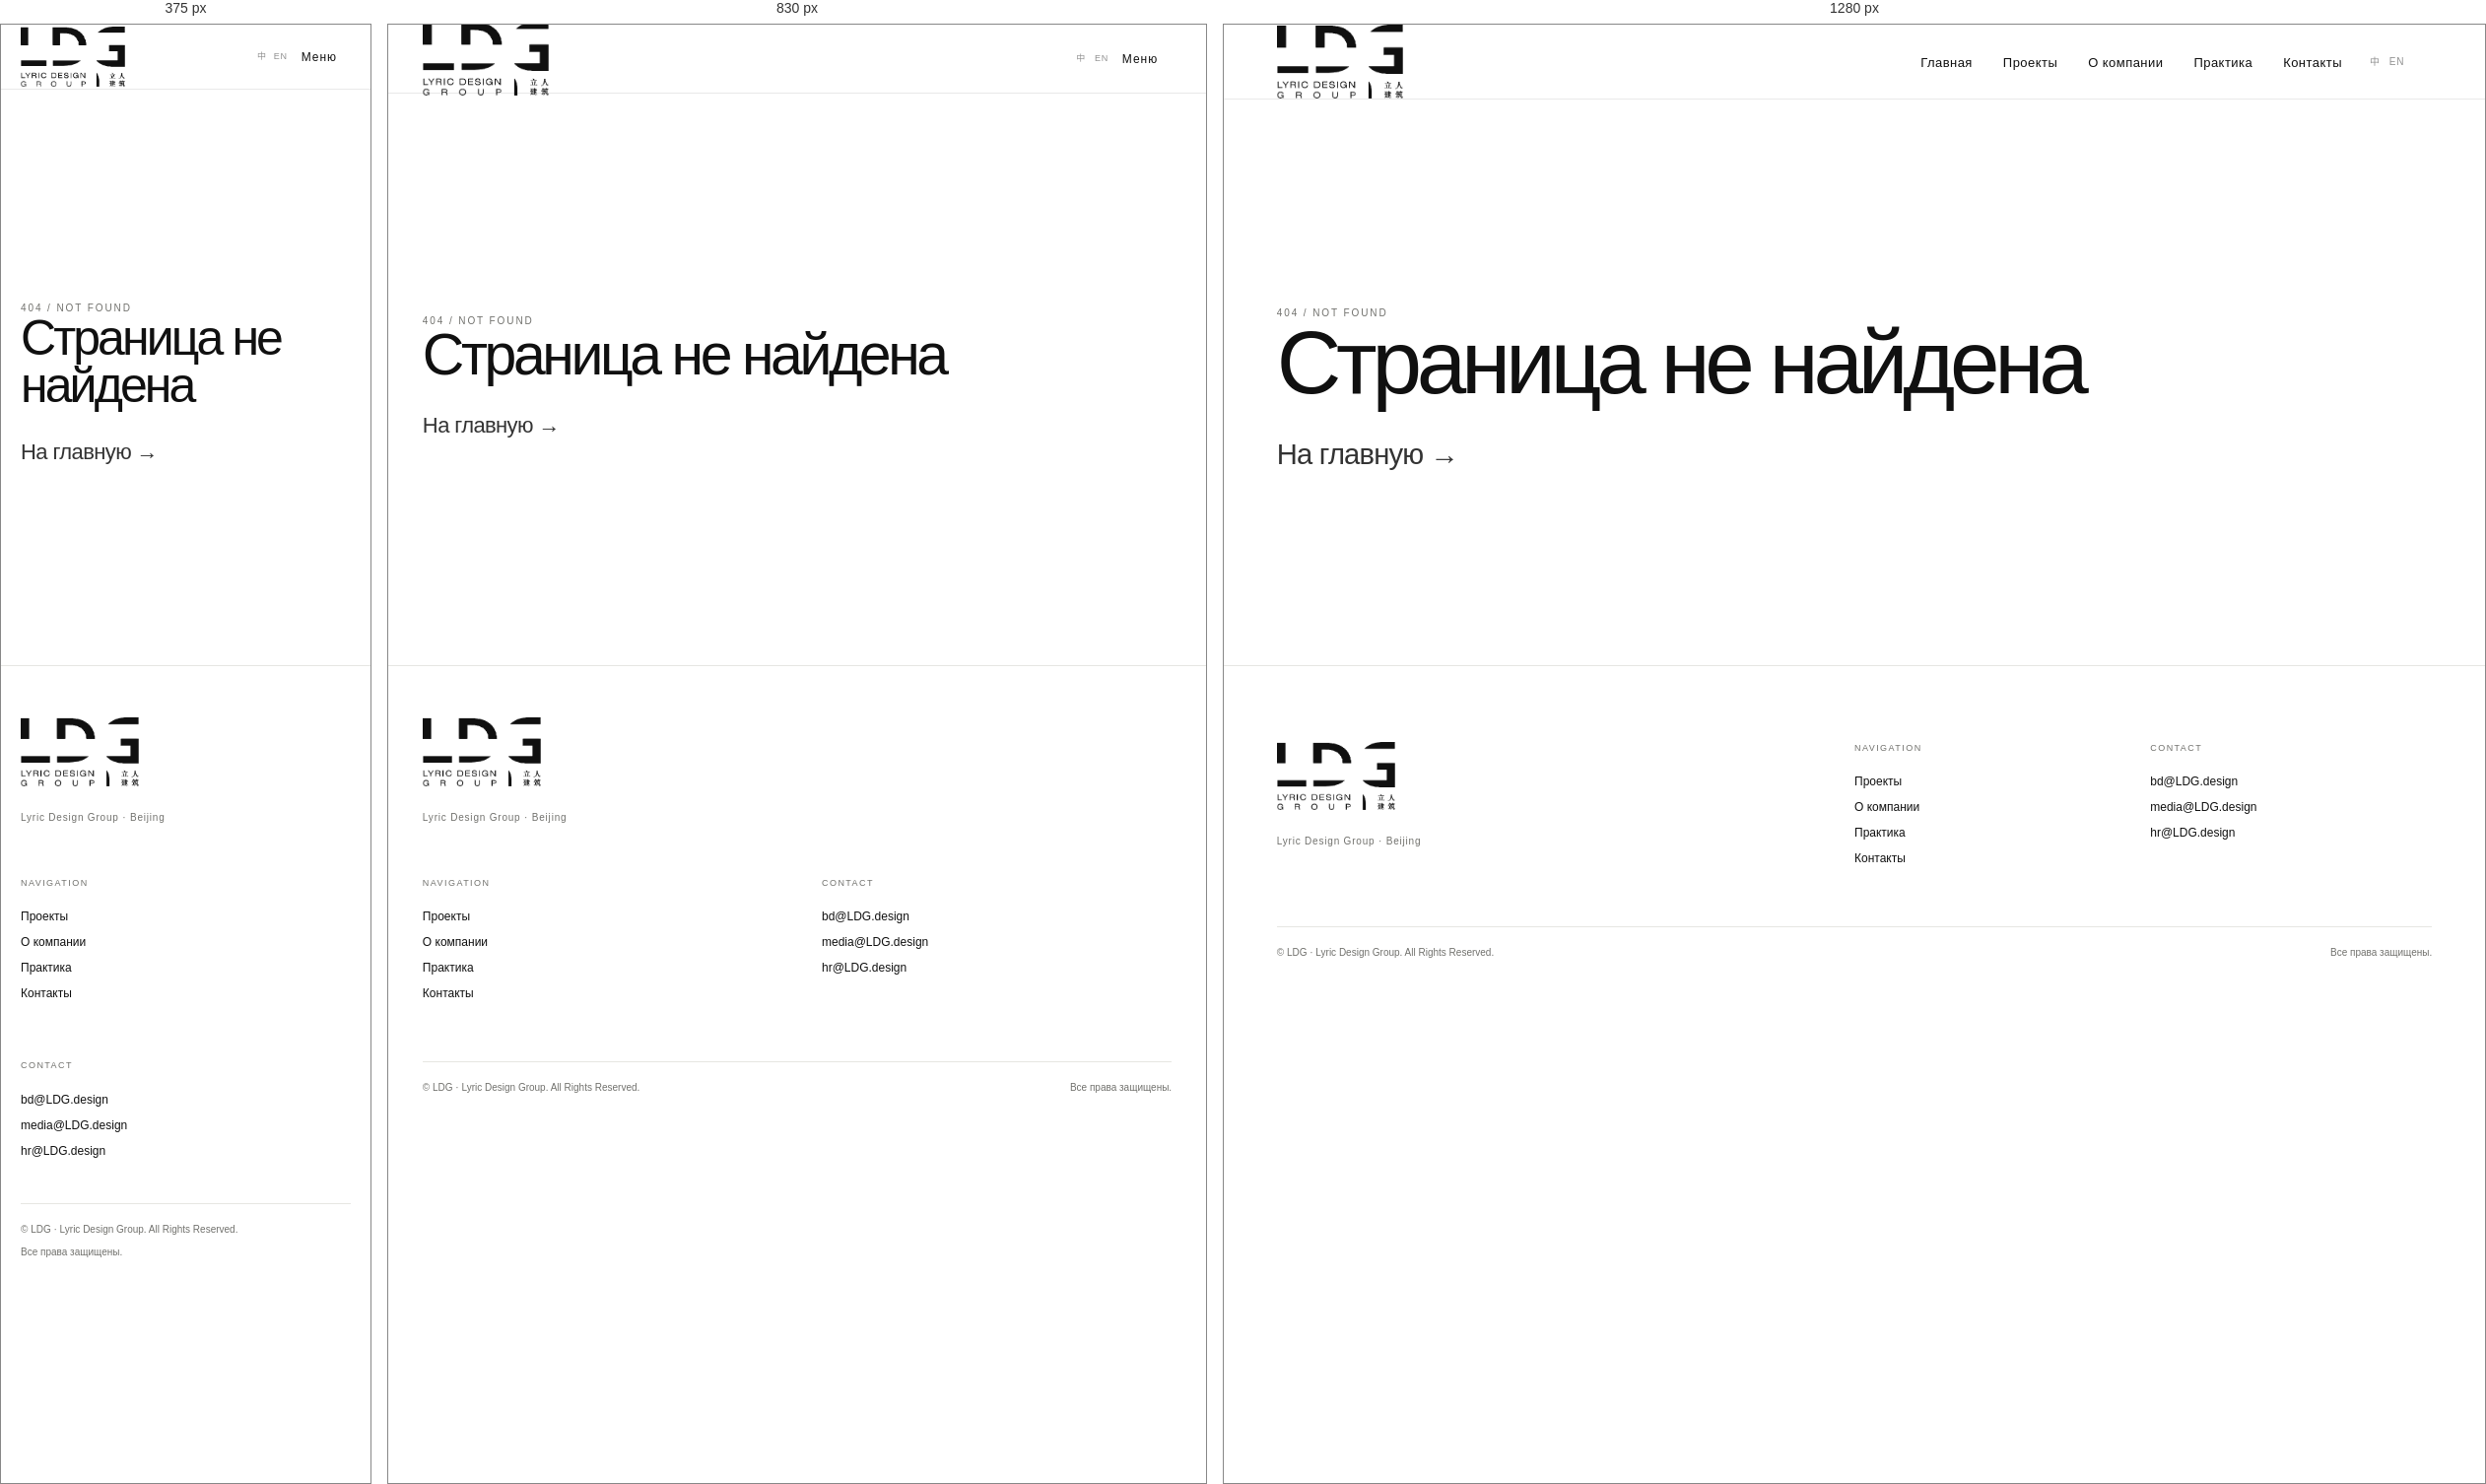
Rendered at 375 px, 830 px and 1280 px, left to right.

<!-- file: 404.html -->
<!doctype html>
<html lang="ru" data-lang="ru" data-asset-prefix="../">
<head>
  <meta name="robots" content="noindex, nofollow">
  <meta charset="utf-8">
  <meta name="viewport" content="width=device-width,initial-scale=1,viewport-fit=cover">
  <meta name="description" content="Страница не найдена">
  <meta name="theme-color" content="#ffffff"><meta name="color-scheme" content="light">
  <meta property="og:type" content="website"><meta property="og:title" content="Страница не найдена | LDG"><meta property="og:description" content="Страница не найдена"><meta property="og:image" content="../assets/og.jpg">
  <title>Страница не найдена | LDG</title>
  <link rel="alternate" hreflang="zh-CN" href="../404.html"><link rel="alternate" hreflang="en" href="../en/404.html"><link rel="alternate" hreflang="x-default" href="../404.html">
  <link rel="icon" type="image/png" href="../assets/favicon.png">
  <script>document.documentElement.classList.add('js')</script>
  <link rel="stylesheet" href="../assets/styles.css">
</head>
<body><a class="skip-link" href="#main">К основному содержанию</a>
<header class="site-header light">
  <a class="logo-link" href="index.html" aria-label="LDG home"><img class="logo-white" src="../assets/logo-white.png" alt="LDG"><img class="logo-dark" src="../assets/logo-dark.png" alt="LDG"></a>
  <nav class="nav" aria-label="Main navigation"><a href="index.html">Главная</a><a href="projects.html">Проекты</a><a href="about.html">О компании</a><a href="services.html">Практика</a><a href="contact.html">Контакты</a></nav>
  <div class="language-switch" aria-label="Language"><a class="" href="../404.html" hreflang="zh-CN">中</a><a class="" href="../en/404.html" hreflang="en">EN</a></div>
  <button class="menu-btn" type="button" aria-expanded="false" aria-label="Меню" data-menu-open="Меню" data-menu-close="Закрыть">Меню</button>
</header>
<main id="main"><section class="page-hero error-page"><div class="wrap"><div class="kicker">404 / Not Found</div><h1 class="display">Страница не найдена</h1><p class="lead" style="margin-top:28px"><a href="index.html">На главную →</a></p></div><div class="error-code" aria-hidden="true">404</div></section></main>
<footer class="footer"><div class="footer-inner"><div><img class="footer-logo" src="../assets/logo-dark.png" alt="LDG"><small>Lyric Design Group · Beijing</small></div><div><h4>Navigation</h4><p><a href="projects.html">Проекты</a></p><p><a href="about.html">О компании</a></p><p><a href="services.html">Практика</a></p><p><a href="contact.html">Контакты</a></p></div><div><h4>Contact</h4><p><a href="mailto:bd@LDG.design">bd@LDG.design</a></p><p><a href="mailto:media@LDG.design">media@LDG.design</a></p><p><a href="mailto:hr@LDG.design">hr@LDG.design</a></p></div></div><div class="footer-bottom"><span>© <span data-year></span> LDG · Lyric Design Group. All Rights Reserved.</span><span>Все права защищены.</span></div></footer>
<script src="../assets/site.js"></script>
</body></html>

/* @media block from styles.css */
@media(max-width:980px){
  :root{--header:70px}
  .site-header{grid-template-columns:auto 1fr auto;gap:18px}
  .header-side{display:none}
  .menu-btn{display:block;justify-self:end}
  .nav{position:fixed;inset:var(--header) 0 0;background:#fff;color:#111;display:flex;flex-direction:column;align-items:flex-start;justify-content:flex-start;gap:0;padding:32px var(--pad) 60px;transform:translateY(-110%);opacity:0;pointer-events:none;transition:transform .35s var(--ease),opacity .28s var(--ease);overflow:auto}
  .nav.open{transform:none;opacity:1;pointer-events:auto}
  .nav a{width:100%;font-size:clamp(28px,6vw,46px);letter-spacing:-.035em;padding:13px 0;border-bottom:1px solid var(--line)}
  .nav a::after{display:none}
  .home-intro-grid,.section-head,.about-profile,.detail-overview,.contact-strip,.contact-page{grid-template-columns:1fr;gap:38px}
  .section-head{align-items:start}
  .home-projects{grid-template-columns:repeat(2,1fr);gap:24px}
  .project-card:nth-child(n){grid-column:auto;margin-top:0}
  .practice-row{grid-template-columns:60px 1fr auto}.practice-row .en{display:none}
  .qual-row{grid-template-columns:110px 1fr}.qual-row p{grid-column:2}
  .detail-copy{grid-template-columns:1fr}.detail-index{display:none}
  .service-line{grid-template-columns:60px 1fr}.service-line p{grid-column:2}
  .image-pair{grid-template-columns:1fr 1fr}.image-pair figure:nth-child(2){margin-top:0}
  .footer-inner{grid-template-columns:1fr 1fr}.footer-inner>div:first-child{grid-column:1/-1}
  .filters-wrap{top:var(--header)}
}

/* @media block from styles.css */
@media(max-width:680px){
  :root{--pad:20px;--header:66px}
  .logo-link{width:104px}.logo-link img{width:102px}
  .hero{min-height:620px}
  .hero-image{object-position:45% 50%}
  .hero-caption{bottom:118px}.hero-count{display:none}.hero-slash{height:88px}.hero-scroll{bottom:26px}
  .home-intro-meta{grid-template-columns:1fr;margin-top:48px}.home-intro-meta div:nth-child(n){padding:16px 0;border-right:0;border-bottom:1px solid var(--line);min-height:0}.home-intro-meta div:last-child{border-bottom:0}
  .home-projects,.projects-grid{grid-template-columns:1fr}.project-card:nth-child(n){margin-bottom:42px}
  .project-media::after{display:none}
  .practice-row{grid-template-columns:42px 1fr auto;gap:12px}
  .practice-row h3{font-size:22px}
  .page-hero{padding-bottom:58px}.page-hero-row{align-items:flex-start;flex-direction:column}.page-count{padding:0}
  .slash-line{margin-top:42px;width:56vw}
  .filters-wrap .wrap{width:100%;padding:0 var(--pad)}
  .project-filters{flex-wrap:nowrap;gap:19px}.filter-count{display:none}
  .qual-row{grid-template-columns:1fr;gap:8px}.qual-row p{grid-column:auto}.qual-row .grade{font-size:22px}
  .timeline-row{grid-template-columns:1fr;gap:8px}.timeline-row time{font-size:18px}
  .about-image img{aspect-ratio:4/3}
  .detail-hero{height:78svh;min-height:560px}.detail-copy{bottom:34px}.detail-copy h1{font-size:42px}.data-row{grid-template-columns:110px 1fr;gap:18px}
  .detail-nav{grid-template-columns:1fr}.detail-nav a:last-child{text-align:left;border-left:0;border-top:1px solid var(--line);padding-left:0}
  .service-line{grid-template-columns:40px 1fr;gap:14px}.service-line p{grid-column:2}
  .image-pair{grid-template-columns:1fr}.contact-row{grid-template-columns:82px 1fr}
  .contact-image img{aspect-ratio:4/3}
  .footer-inner{grid-template-columns:1fr}.footer-inner>div:first-child{grid-column:auto}.footer-bottom{flex-direction:column;gap:8px;margin-top:36px}
}

/* @media block from styles.css */
@media(max-width:980px){.site-header{grid-template-columns:auto 1fr auto auto;gap:14px}.language-switch{font-size:9px}.approved-profile-head{grid-template-columns:1fr;gap:34px}.profile-stats{grid-template-columns:repeat(2,1fr)}.profile-stats div:nth-child(2){border-right:0}.profile-stats div:nth-child(n+3){border-top:1px solid var(--line)}.affiliations{grid-template-columns:1fr;gap:24px}.approved-copy-wrap{margin-left:0}}

/* @media block from styles.css */
@media(max-width:680px){.logo-link{width:110px;height:48px}.logo-link img{width:106px}.language-switch{gap:7px}.language-switch a{padding:7px 0}.profile-stats{grid-template-columns:1fr}.profile-stats div:nth-child(n){padding:14px 0;border-right:0;border-top:1px solid var(--line)}.profile-stats div:first-child{border-top:0}.affiliations ul{grid-template-columns:1fr}.filter-layout{display:block}.contact-list-wide{margin-left:0}.contact-list-wide .contact-row{grid-template-columns:95px 1fr}}